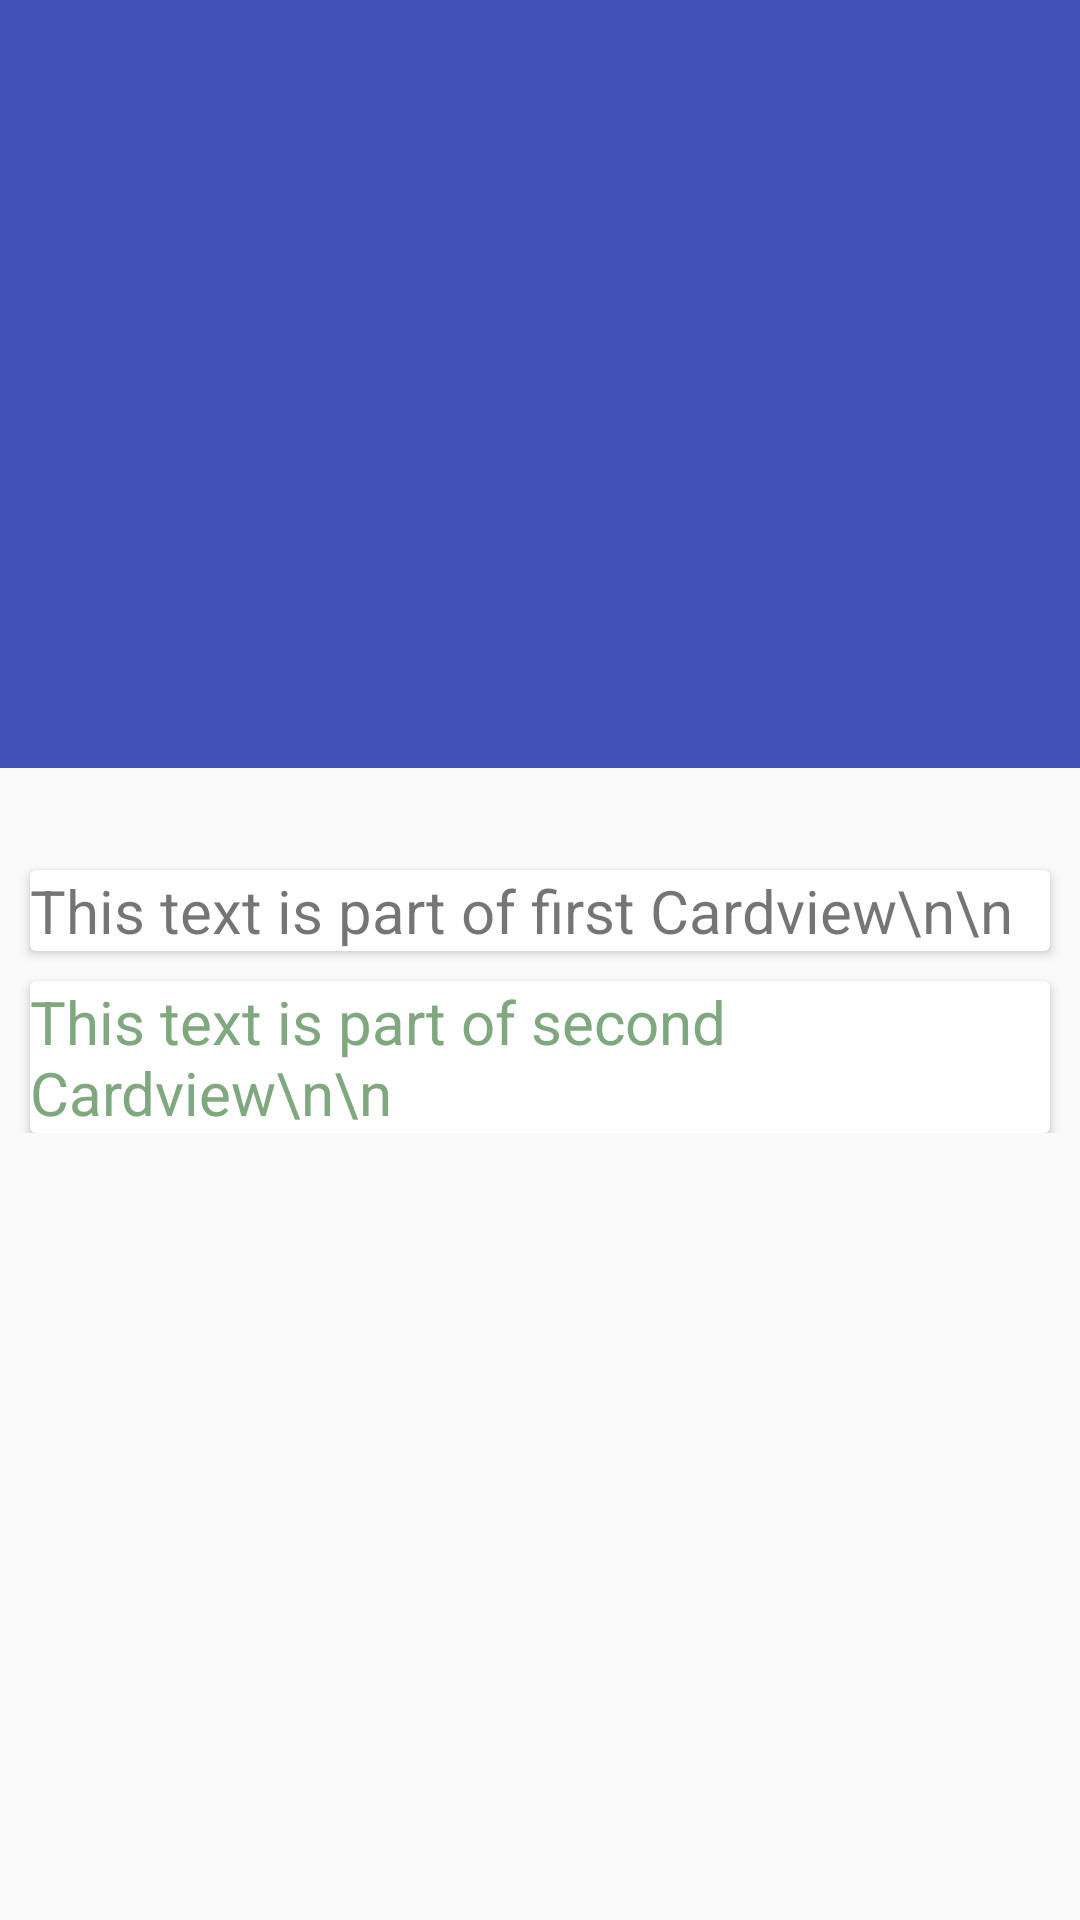

Produce the Android XML layout that renders to this screen, including the resource entries it uses.
<!-- AndroidManifest.xml: application theme MyMaterialTheme -->
<!-- res/layout/collapsing.xml -->
<?xml version="1.0" encoding="utf-8"?>
<android.support.design.widget.CoordinatorLayout xmlns:android="http://schemas.android.com/apk/res/android"
    xmlns:app="http://schemas.android.com/apk/res-auto"
    android:id="@+id/main_content"
    android:layout_width="match_parent"
    android:layout_height="match_parent"
    android:fitsSystemWindows="true">

    <android.support.design.widget.AppBarLayout
        android:id="@+id/MyAppbar"
        android:layout_width="match_parent"
        android:layout_height="256dp"
        android:fitsSystemWindows="true">

        <android.support.design.widget.CollapsingToolbarLayout
            android:id="@+id/collapse_toolbar"
            android:layout_width="match_parent"
            android:layout_height="match_parent"
            android:fitsSystemWindows="true"
            app:layout_scrollFlags="scroll|exitUntilCollapsed">


            <ImageView
                android:id="@+id/wallpaperImage"
                android:transitionName="profile"
                android:layout_width="match_parent"
                android:layout_height="match_parent"
                android:background="@mipmap/ic_launcher"
                android:fitsSystemWindows="true"
                android:scaleType="centerCrop"
                app:layout_collapseMode="pin" />

            <android.support.v7.widget.Toolbar
                android:id="@+id/MyToolbar"
                android:layout_width="match_parent"
                android:layout_height="?attr/actionBarSize"
                app:layout_collapseMode="parallax" />

        </android.support.design.widget.CollapsingToolbarLayout>

    </android.support.design.widget.AppBarLayout>

    <android.support.v4.widget.NestedScrollView
        android:layout_width="match_parent"
        android:layout_height="match_parent"
        android:layout_gravity="fill_vertical"
        app:layout_behavior="@string/appbar_scrolling_view_behavior">

        <LinearLayout
            android:layout_width="match_parent"
            android:layout_height="match_parent"
            android:orientation="vertical"
            android:paddingTop="24dp">

            <android.support.v7.widget.CardView
                android:layout_width="match_parent"
                android:layout_height="wrap_content"
                android:layout_marginLeft="10dp"
                android:layout_marginRight="10dp"
                android:layout_marginTop="10dp">

                <LinearLayout
                    android:layout_width="match_parent"
                    android:layout_height="wrap_content"
                    android:orientation="vertical">

                    <TextView
                        android:layout_width="match_parent"
                        android:layout_height="wrap_content"
                        android:text="This text is part of first Cardview\n\n"
                        android:textSize="20sp" />

                </LinearLayout>

            </android.support.v7.widget.CardView>

            <android.support.v7.widget.CardView
                android:layout_width="match_parent"
                android:layout_height="wrap_content"
                android:layout_marginLeft="10dp"
                android:layout_marginRight="10dp"
                android:layout_marginTop="10dp">

                <LinearLayout
                    android:layout_width="match_parent"
                    android:layout_height="wrap_content"
                    android:orientation="vertical">

                    <TextView
                        android:layout_width="match_parent"
                        android:layout_height="wrap_content"
                        android:text="This text is part of second Cardview\n\n"
                        android:textColor="@color/abc_search_url_text"
                        android:textSize="20sp" />

                </LinearLayout>

            </android.support.v7.widget.CardView>

        </LinearLayout>

    </android.support.v4.widget.NestedScrollView>

</android.support.design.widget.CoordinatorLayout>
<!-- resources referenced by this layout -->
<resources>
  <style name="MyMaterialTheme" parent="MyMaterialTheme.Base">
          <item name="android:windowContentTransitions">true</item>
      </style>
  <style name="MyMaterialTheme.Base" parent="Theme.AppCompat.Light.DarkActionBar">
          <item name="android:windowContentTransitions">true</item>
          <item name="windowNoTitle">true</item>
          <item name="windowActionBar">false</item>
          <item name="colorPrimary">@color/colorPrimary</item>
          <item name="colorPrimaryDark">@color/colorPrimaryDark</item>
          <item name="colorAccent">@color/colorAccent</item>
  
      </style>
  <color name="colorPrimary">#3F51B5</color>
  <color name="colorPrimaryDark">#303F9F</color>
  <color name="colorAccent">#FF4081</color>
</resources>
